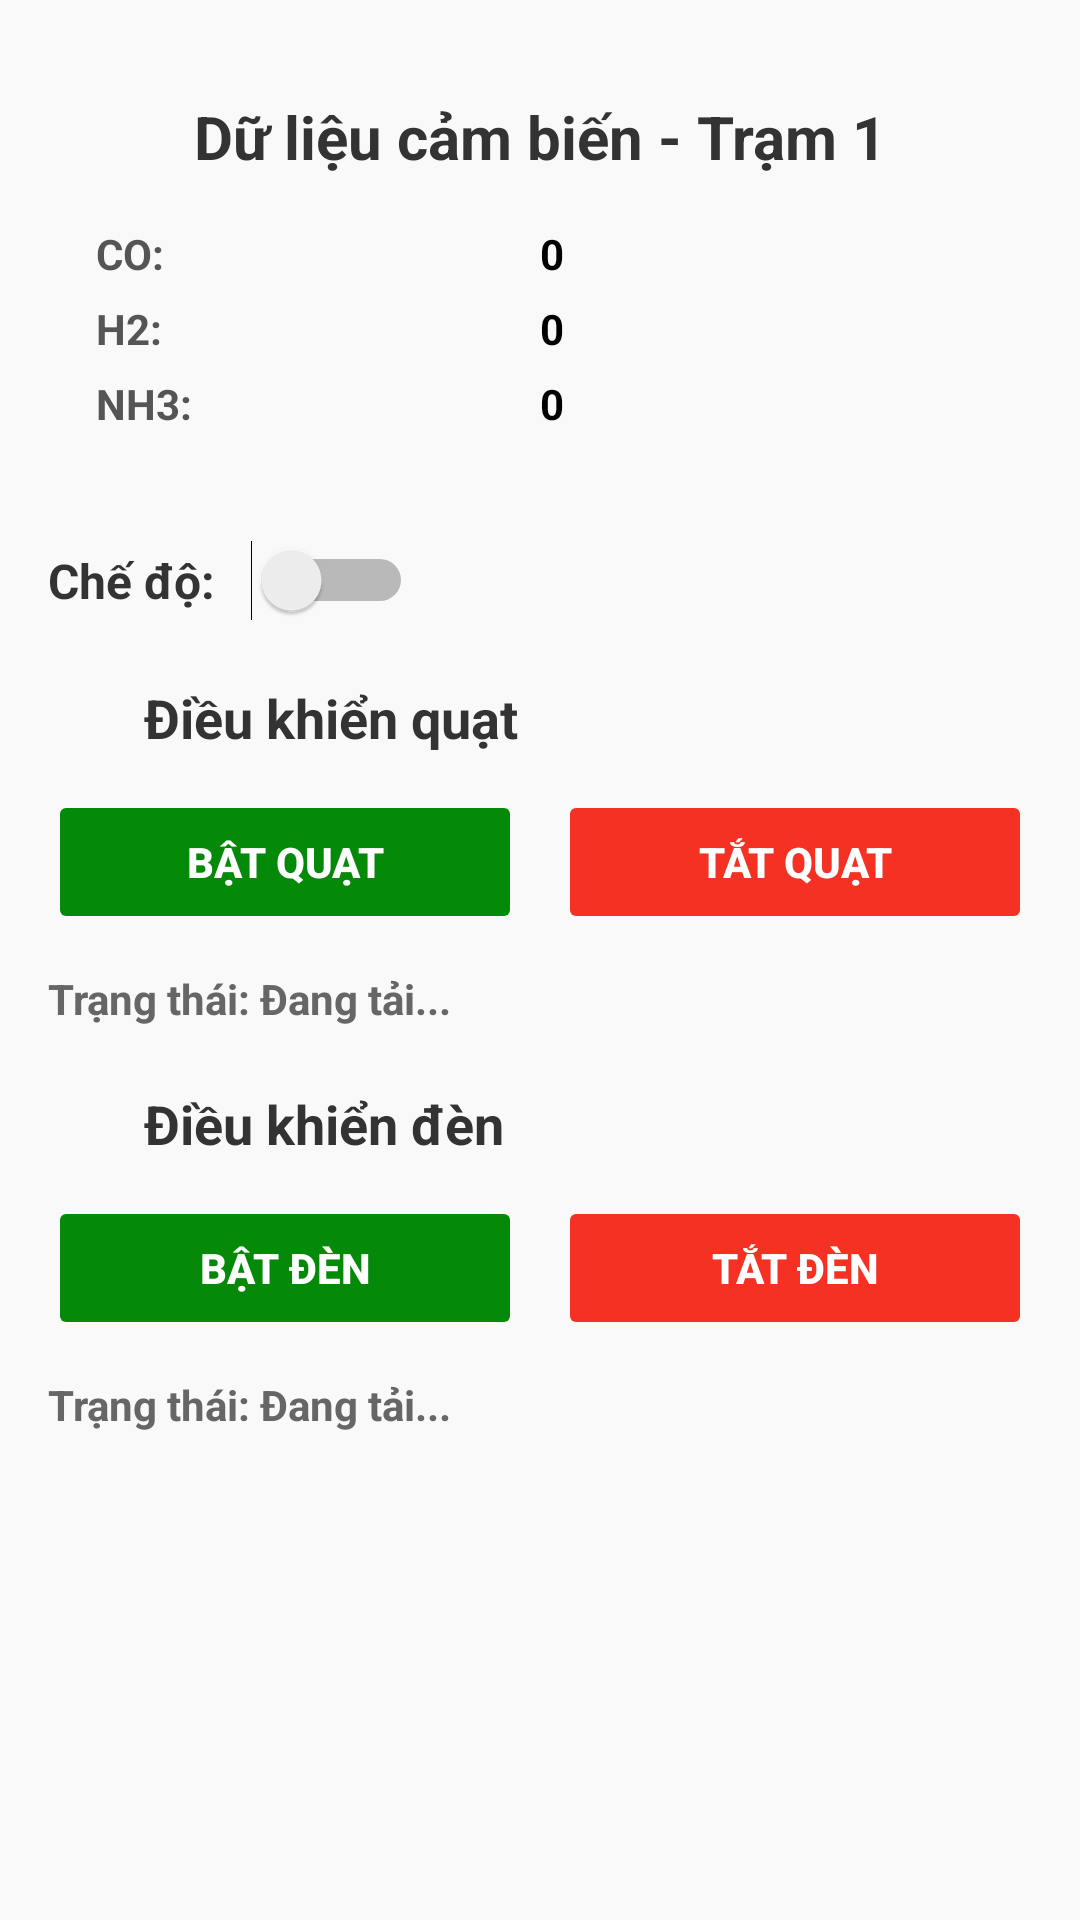

The Android layout XML behind this screen, and the referenced resources:
<!-- AndroidManifest.xml: application theme Theme.MQTT -->
<!-- res/layout/fan1.xml -->
<?xml version="1.0" encoding="utf-8"?>
<ScrollView xmlns:android="http://schemas.android.com/apk/res/android"
    android:layout_width="match_parent"
    android:layout_height="match_parent"
    android:background="#F9F9F9">

    <LinearLayout
        android:layout_width="match_parent"
        android:layout_height="wrap_content"
        android:orientation="vertical"
        android:padding="16dp">

        
        <LinearLayout
            android:layout_width="match_parent"
            android:layout_height="wrap_content"
            android:orientation="vertical"

            android:padding="16dp"
            android:elevation="4dp"
            android:layout_marginBottom="20dp">

            <TextView
                android:layout_width="match_parent"
                android:layout_height="wrap_content"
                android:text="Dữ liệu cảm biến - Trạm 1"
                android:textSize="20sp"
                android:textStyle="bold"
                android:textColor="#333333"
                android:gravity="center"
                android:layout_marginBottom="12dp" />

            
            <LinearLayout
                android:layout_width="match_parent"
                android:layout_height="wrap_content"
                android:orientation="vertical"
                android:layout_marginTop="4dp">

                <LinearLayout
                    android:layout_width="match_parent"
                    android:layout_height="wrap_content"
                    android:orientation="horizontal"
                    android:layout_marginBottom="6dp">

                    <TextView
                        android:layout_width="0dp"
                        android:layout_height="wrap_content"
                        android:layout_weight="1"
                        android:text="CO:"
                        android:textStyle="bold"
                        android:textColor="#555555" />

                    <TextView
                        android:id="@+id/tvCO_1"
                        android:layout_width="0dp"
                        android:layout_height="wrap_content"
                        android:layout_weight="1"
                        android:text="0"
                        android:textStyle="bold"
                        android:textColor="#000000" />
                </LinearLayout>

                <LinearLayout
                    android:layout_width="match_parent"
                    android:layout_height="wrap_content"
                    android:orientation="horizontal"
                    android:layout_marginBottom="6dp">

                    <TextView
                        android:layout_width="0dp"
                        android:layout_height="wrap_content"
                        android:layout_weight="1"
                        android:text="H2:"
                        android:textStyle="bold"
                        android:textColor="#555555" />

                    <TextView
                        android:id="@+id/tvH2_1"
                        android:layout_width="0dp"
                        android:layout_height="wrap_content"
                        android:layout_weight="1"
                        android:text="0"
                        android:textStyle="bold"
                        android:textColor="#000000" />
                </LinearLayout>

                <LinearLayout
                    android:layout_width="match_parent"
                    android:layout_height="wrap_content"
                    android:orientation="horizontal">

                    <TextView
                        android:layout_width="0dp"
                        android:layout_height="wrap_content"
                        android:layout_weight="1"
                        android:text="NH3:"
                        android:textStyle="bold"
                        android:textColor="#555555" />

                    <TextView
                        android:id="@+id/tvNH3_1"
                        android:layout_width="0dp"
                        android:layout_height="wrap_content"
                        android:layout_weight="1"
                        android:text="0"
                        android:textStyle="bold"
                        android:textColor="#000000" />
                </LinearLayout>
            </LinearLayout>
        </LinearLayout>

        
        <LinearLayout
            android:layout_width="match_parent"
            android:layout_height="wrap_content"
            android:orientation="horizontal"
            android:gravity="center_vertical"
            android:layout_marginBottom="20dp">

            <TextView
                android:layout_width="wrap_content"
                android:layout_height="wrap_content"
                android:text="Chế độ:"
                android:textStyle="bold"
                android:textSize="16sp"
                android:textColor="#333333" />

            <Switch
                android:id="@+id/mode_switch1"
                android:layout_width="wrap_content"
                android:layout_height="wrap_content"
                android:layout_marginStart="12dp"
                android:textOn="Tự động"
                android:textOff="Bằng tay" />
        </LinearLayout>

        
        <LinearLayout
            android:layout_width="match_parent"
            android:layout_height="wrap_content"
            android:orientation="horizontal"
            android:gravity="center_vertical"
            android:layout_marginBottom="12dp">

            <ImageView
                android:layout_width="24dp"
                android:layout_height="24dp"
                android:src="@drawable/mode_fan_24px"
                android:layout_marginEnd="8dp" />

            <TextView
                android:layout_width="wrap_content"
                android:layout_height="wrap_content"
                android:text="Điều khiển quạt"
                android:textStyle="bold"
                android:textSize="18sp"
                android:textColor="#333333" />
        </LinearLayout>


        <LinearLayout
            android:layout_width="match_parent"
            android:layout_height="wrap_content"
            android:orientation="horizontal"
            android:layout_marginBottom="12dp">

            <Button
                android:id="@+id/fan_on_btn1"
                android:layout_width="0dp"
                android:layout_height="wrap_content"
                android:layout_weight="1"
                android:text="Bật quạt"
                android:textStyle="bold"
                android:backgroundTint="@color/green"
                android:textColor="#FFFFFF"
                android:enabled="false" />

            <Button
                android:id="@+id/fan_off_btn1"
                android:layout_width="0dp"
                android:layout_height="wrap_content"
                android:layout_weight="1"
                android:layout_marginStart="12dp"
                android:text="Tắt quạt"
                android:textStyle="bold"
                android:backgroundTint="@color/red"
                android:textColor="#FFFFFF"
                android:enabled="false" />
        </LinearLayout>

        <TextView
            android:id="@+id/fan_status1"
            android:layout_width="match_parent"
            android:layout_height="wrap_content"
            android:text="Trạng thái: Đang tải..."
            android:textStyle="bold"
            android:textColor="#666666"
            android:layout_marginBottom="20dp" />

        
        <LinearLayout
            android:layout_width="match_parent"
            android:layout_height="wrap_content"
            android:orientation="horizontal"
            android:gravity="center_vertical"
            android:layout_marginBottom="12dp">

            <ImageView
                android:layout_width="24dp"
                android:layout_height="24dp"
                android:src="@drawable/lightbulb_2_24px"
                android:layout_marginEnd="8dp" />

            <TextView
                android:layout_width="wrap_content"
                android:layout_height="wrap_content"
                android:text="Điều khiển đèn"
                android:textStyle="bold"
                android:textSize="18sp"
                android:textColor="#333333" />
        </LinearLayout>


        <LinearLayout
            android:layout_width="match_parent"
            android:layout_height="wrap_content"
            android:orientation="horizontal"
            android:layout_marginBottom="12dp">

            <Button
                android:id="@+id/led_on_btn1"
                android:layout_width="0dp"
                android:layout_height="wrap_content"
                android:layout_weight="1"
                android:text="Bật đèn"
                android:textStyle="bold"
                android:backgroundTint="@color/green"
                android:textColor="#FFFFFF"
                android:enabled="false" />

            <Button
                android:id="@+id/led_off_btn1"
                android:layout_width="0dp"
                android:layout_height="wrap_content"
                android:layout_weight="1"
                android:layout_marginStart="12dp"
                android:text="Tắt đèn"
                android:textStyle="bold"
                android:backgroundTint="@color/red"
                android:textColor="#FFFFFF"
                android:enabled="false" />
        </LinearLayout>

        <TextView
            android:id="@+id/led_status1"
            android:layout_width="match_parent"
            android:layout_height="wrap_content"
            android:text="Trạng thái: Đang tải..."
            android:textStyle="bold"
            android:textColor="#666666" />
    </LinearLayout>
</ScrollView>
<!-- resources referenced by this layout -->
<resources>
  <color name="green">#048909</color>
  <color name="red">#F43122</color>
  <style name="Theme.MQTT" parent="Theme.MaterialComponents.DayNight.NoActionBar">
          
          <item name="colorPrimary">@color/teal_200</item>
          <item name="colorPrimaryVariant">@color/purple_700</item>
          <item name="colorOnPrimary">@color/white</item>
          
          <item name="colorSecondary">@color/teal_200</item>
          <item name="colorSecondaryVariant">@color/teal_700</item>
          <item name="colorOnSecondary">@color/black</item>
          
          <item name="android:statusBarColor">?attr/colorPrimaryVariant</item>
          
      </style>
  <color name="teal_200">#4CAF50</color>
  <color name="purple_700">#016A95</color>
  <color name="white">#FFFFFFFF</color>
  <color name="teal_700">#FF018786</color>
  <color name="black">#FF000000</color>
</resources>
